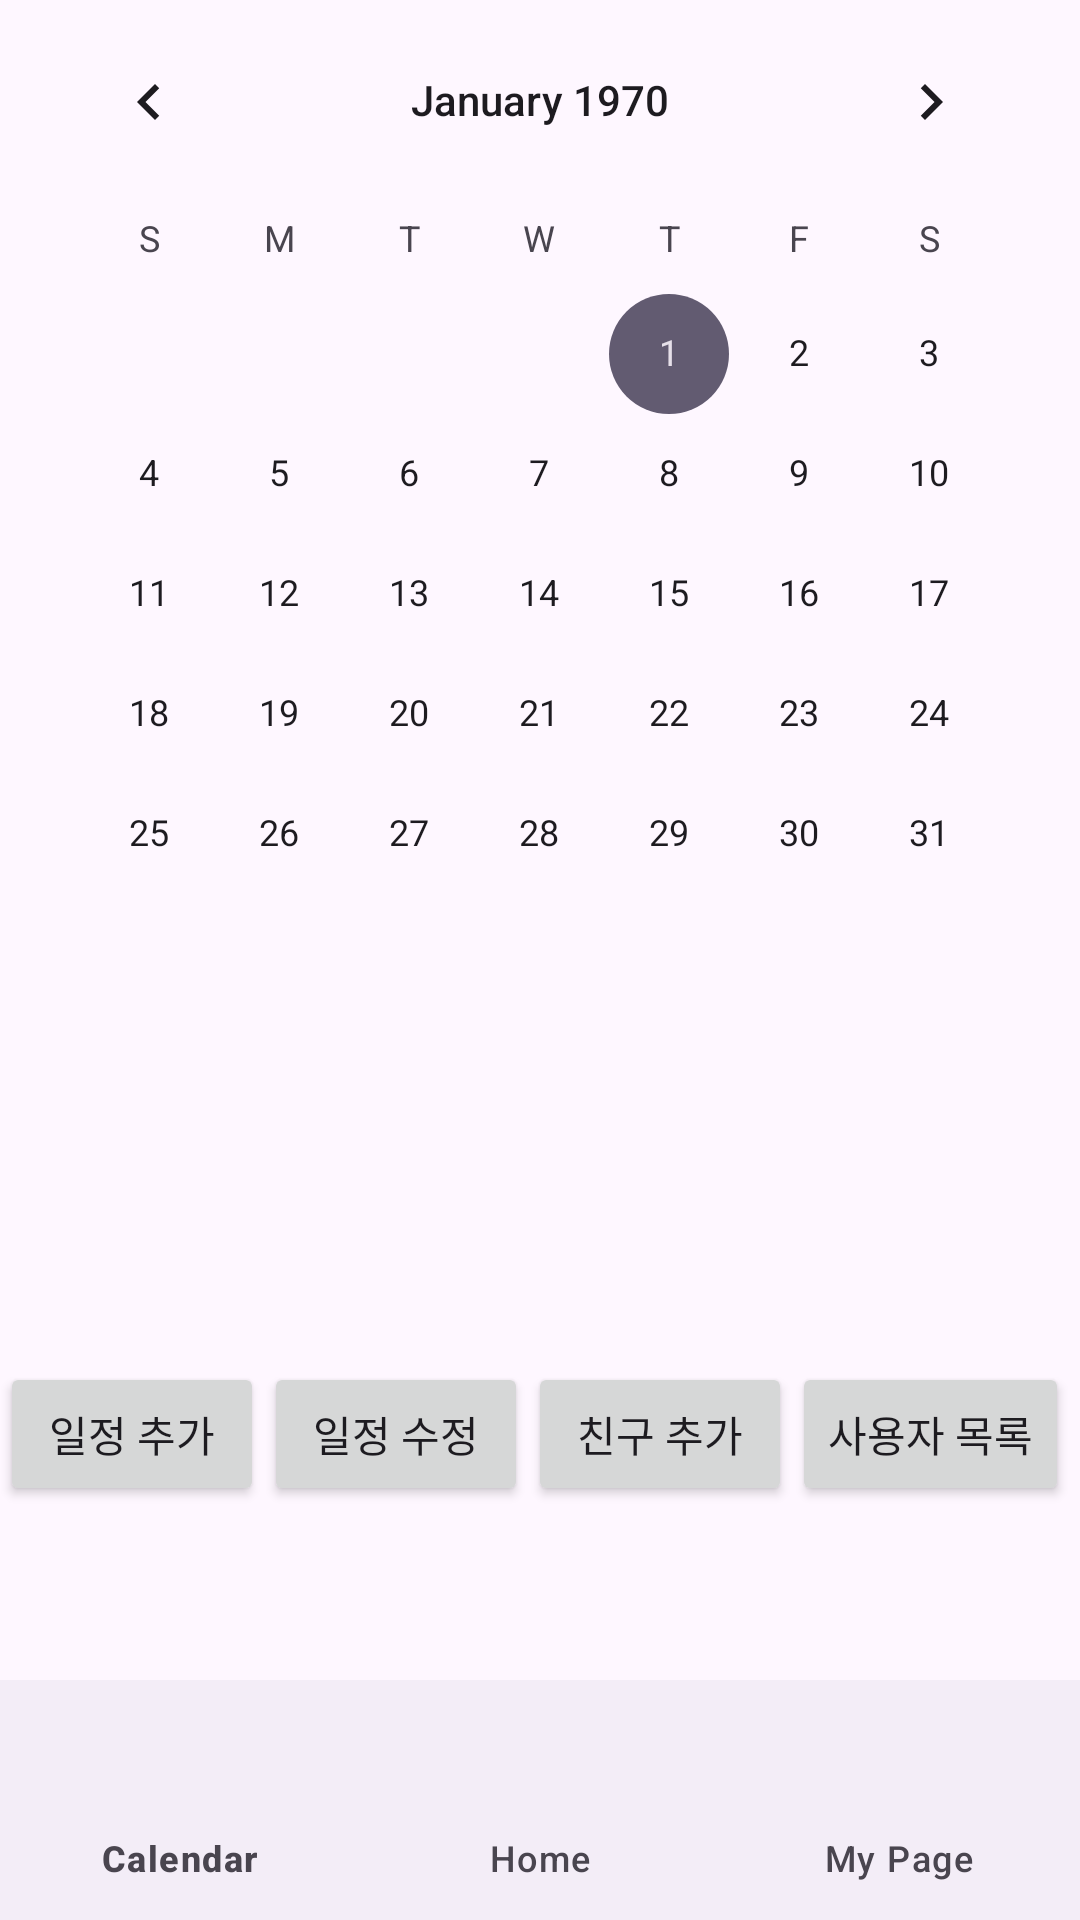

Reconstruct the res/layout file that produces this screen, plus the resources it refers to.
<!-- AndroidManifest.xml: application theme Theme.SharedCalendar -->
<!-- res/layout/activity_main.xml -->
<?xml version="1.0" encoding="utf-8"?>
<androidx.constraintlayout.widget.ConstraintLayout
    xmlns:android="http://schemas.android.com/apk/res/android"
    xmlns:app="http://schemas.android.com/apk/res-auto"
    android:layout_width="match_parent"
    android:layout_height="match_parent"
    xmlns:tools="http://schemas.android.com/tools"
    tools:context=".MainActivity">

    
    <TextView
        android:id="@+id/title"
        android:layout_width="0dp"
        android:layout_height="wrap_content"
        android:layout_marginStart="8dp"
        android:layout_marginTop="16dp"
        android:layout_marginEnd="8dp"
        android:gravity="center"
        android:text=""
        android:textAppearance="@style/TextAppearance.AppCompat.Large"
        android:textColor="#CC40FF"
        android:textSize="24sp"
        android:textStyle="bold"
        app:layout_constraintEnd_toEndOf="parent"
        app:layout_constraintStart_toStartOf="parent"
        app:layout_constraintTop_toTopOf="parent" />

    

    

    <CalendarView
        android:id="@+id/calendarView"
        android:layout_width="0dp"
        android:layout_height="wrap_content"
        android:layout_marginStart="8dp"
        android:layout_marginEnd="8dp"
        app:layout_constraintEnd_toEndOf="parent"
        app:layout_constraintHorizontal_bias="0.0"
        app:layout_constraintStart_toStartOf="parent"
        app:layout_constraintTop_toBottomOf="@+id/title"
        app:layout_constraintTop_toTopOf="parent" />

    
    <androidx.recyclerview.widget.RecyclerView
        android:id="@+id/recyclerView"
        android:layout_width="0dp"
        android:layout_height="0dp"
        app:layout_constraintEnd_toEndOf="parent"
        app:layout_constraintStart_toStartOf="parent"
        app:layout_constraintTop_toBottomOf="@+id/calendarView"
        app:layout_constraintBottom_toTopOf="@+id/buttonGroup" />

    <TextView
        android:id="@+id/diaryContent"
        android:layout_width="0dp"
        android:layout_height="100dp"
        android:layout_marginStart="8dp"
        android:layout_marginEnd="8dp"
        android:text=""
        app:layout_constraintEnd_toEndOf="parent"
        app:layout_constraintStart_toStartOf="parent"
        app:layout_constraintTop_toBottomOf="@+id/calendarView"
        android:visibility="visible" />

    
    <androidx.constraintlayout.widget.Group
        android:id="@+id/buttonGroup"
        android:layout_width="wrap_content"
        android:layout_height="wrap_content"
        app:constraint_referenced_ids="saveBtn,updateBtn,addFriendButton"
        app:layout_constraintEnd_toEndOf="parent"
        app:layout_constraintStart_toStartOf="parent"
        app:layout_constraintTop_toBottomOf="@+id/diaryContent" />

    
    <Button
        android:id="@+id/saveBtn"
        android:layout_width="wrap_content"
        android:layout_height="wrap_content"
        android:text="일정 추가"
        android:layout_marginTop="16dp"
        app:layout_constraintTop_toTopOf="@+id/buttonGroup"
        app:layout_constraintStart_toStartOf="parent"
        app:layout_constraintEnd_toStartOf="@+id/updateBtn"
        android:visibility="visible" />

    
    <Button
        android:id="@+id/updateBtn"
        android:layout_width="wrap_content"
        android:layout_height="wrap_content"
        android:text="일정 수정"
        app:layout_constraintBaseline_toBaselineOf="@+id/saveBtn"
        app:layout_constraintStart_toEndOf="@+id/saveBtn"
        app:layout_constraintEnd_toStartOf="@+id/addFriendButton"
        android:visibility="visible" />

    
    <Button
        android:id="@+id/addFriendButton"
        android:layout_width="wrap_content"
        android:layout_height="wrap_content"
        android:text="친구 추가"
        app:layout_constraintBaseline_toBaselineOf="@+id/saveBtn"
        app:layout_constraintStart_toEndOf="@+id/updateBtn"
        android:visibility="visible"
        android:onClick="showAddFriendDialog" />

    
    <Button
        android:id="@+id/userListButton"
        android:layout_width="wrap_content"
        android:layout_height="wrap_content"
        android:text="사용자 목록"
        app:layout_constraintBaseline_toBaselineOf="@+id/saveBtn"
        app:layout_constraintStart_toEndOf="@+id/addFriendButton"
        android:visibility="visible"
        android:onClick="navigateToUserListActivity" />

    <com.google.android.material.bottomnavigation.BottomNavigationView
        android:id="@+id/navigationView"
        android:layout_width="0dp"
        android:layout_height="wrap_content"
        app:itemBackground="@color/Gold"
        app:itemIconTint="@drawable/menu_click_color"
        app:itemTextColor="@drawable/menu_click_color"
        app:layout_constraintBottom_toBottomOf="parent"
        app:layout_constraintEnd_toEndOf="parent"
        app:layout_constraintHorizontal_bias="0.0"
        app:layout_constraintStart_toStartOf="parent"
        app:menu="@menu/bottom_navigation_menu"
        tools:ignore="MissingConstraints" />

    

</androidx.constraintlayout.widget.ConstraintLayout>
<!-- resources referenced by this layout -->
<resources>
  <style name="Theme.SharedCalendar" parent="Base.Theme.SharedCalendar" />
  <style name="Base.Theme.SharedCalendar" parent="Theme.Material3.DayNight.NoActionBar">
          
          
      </style>
</resources>
